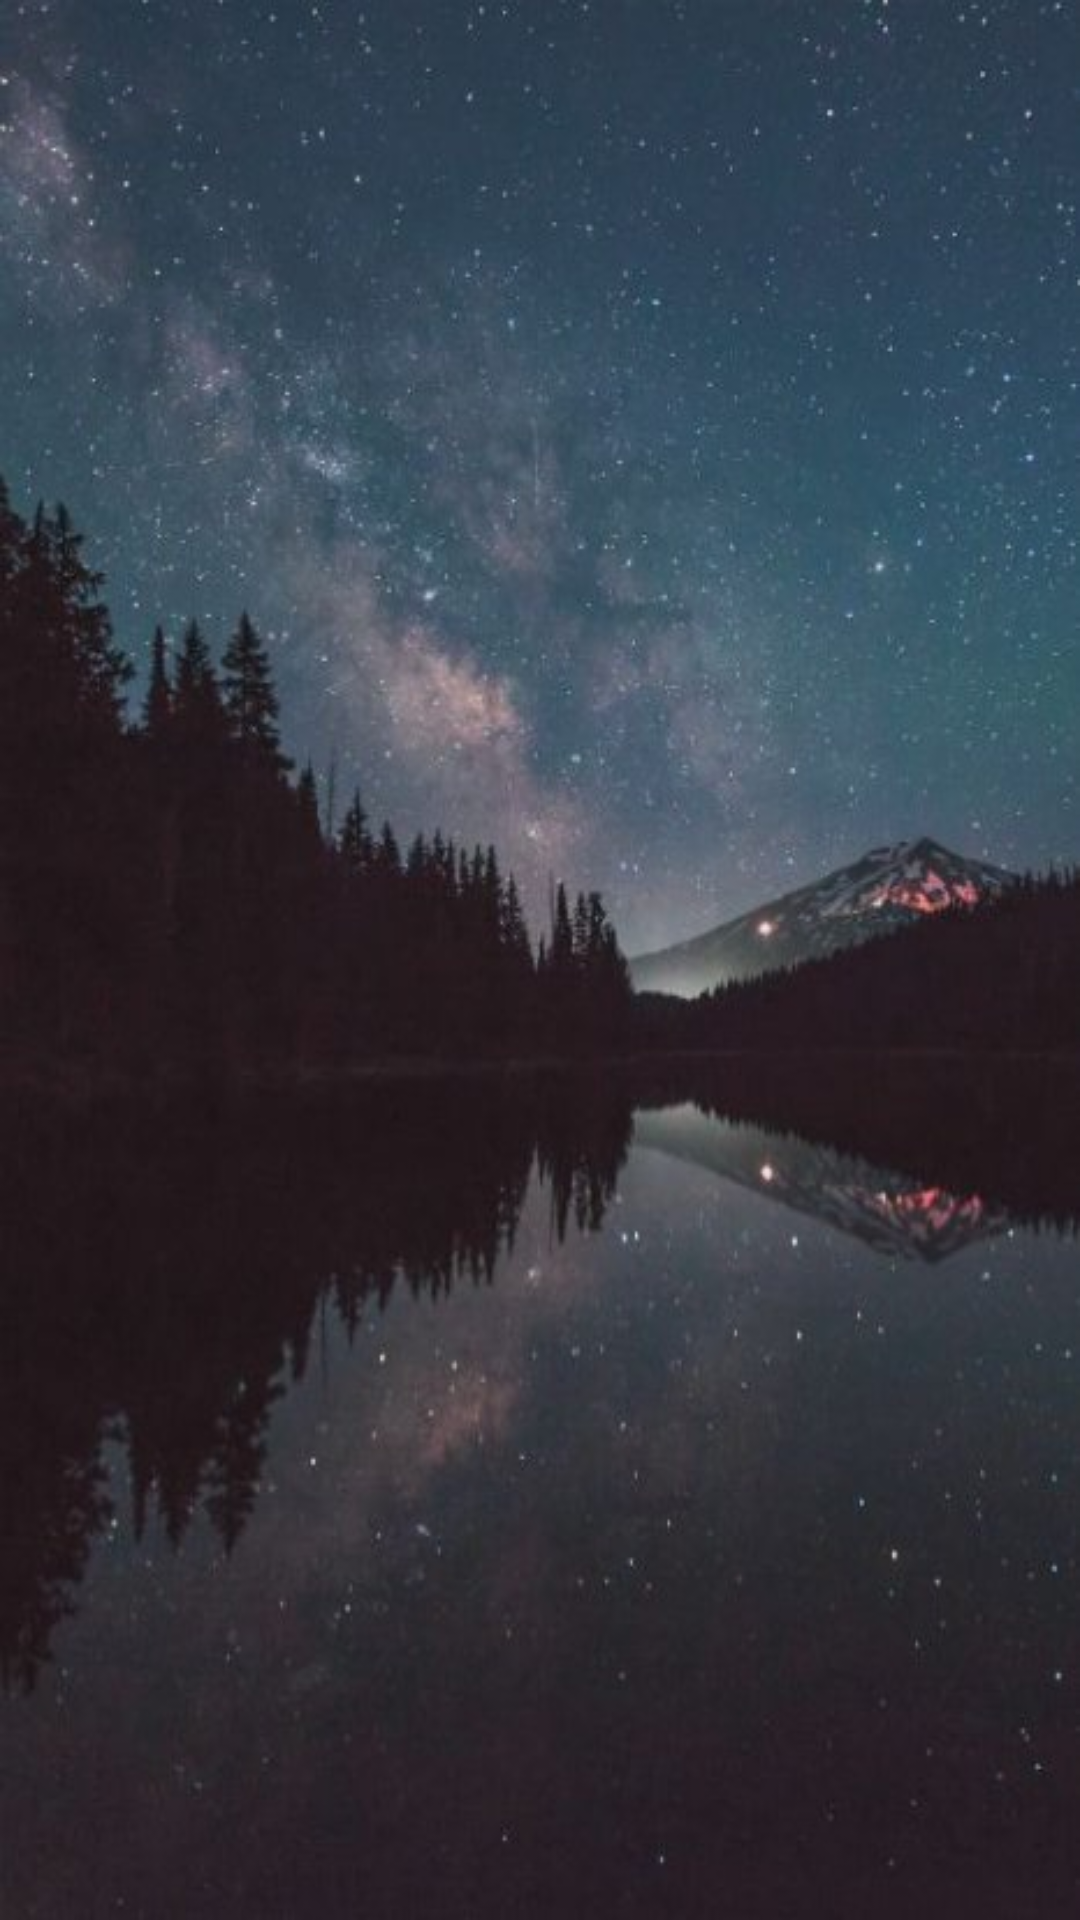

Android layout source for this screen:
<!-- AndroidManifest.xml: application theme AppTheme -->
<!-- res/layout/post_fragment.xml -->
<?xml version="1.0" encoding="utf-8"?>
<FrameLayout xmlns:android="http://schemas.android.com/apk/res/android"
    xmlns:tools="http://schemas.android.com/tools"
    android:layout_width="match_parent"
    android:layout_height="match_parent"
    android:background="@drawable/t04"
    tools:context=".post.PostFragment">

    <androidx.recyclerview.widget.RecyclerView
        style="@style/RecyclerViewclass"
        android:id="@+id/post_recyclerView"
        android:layout_marginTop="60dp"
        android:layout_marginBottom="0dp"
        tools:layout_editor_absoluteX="0dp"
        tools:layout_editor_absoluteY="16dp"
        tools:ignore="MissingConstraints">
    </androidx.recyclerview.widget.RecyclerView>

</FrameLayout>
<!-- resources referenced by this layout -->
<resources>
  <!-- drawable t04: jpg bitmap (drawable-v24, 40400 bytes) -->
  <style name="RecyclerViewclass">
          <item name="android:layout_width">match_parent</item>
          <item name="android:layout_height">match_parent</item>
          <item name="android:layout_marginTop">60dp</item>
          <item name="android:layout_marginBottom">60dp</item>
          <item name="android:scrollbars">vertical</item>
      </style>
  <style name="AppTheme" parent="Theme.AppCompat.Light.NoActionBar">
          
          <item name="colorPrimary">@color/colorPrimary</item>
          <item name="colorPrimaryDark">@color/colorPrimaryDark</item>
          <item name="colorAccent">@color/colorAccent</item>
      </style>
  <color name="colorPrimary">#3F51B5</color>
  <color name="colorPrimaryDark">#303F9F</color>
  <color name="colorAccent">#FF4081</color>
</resources>
